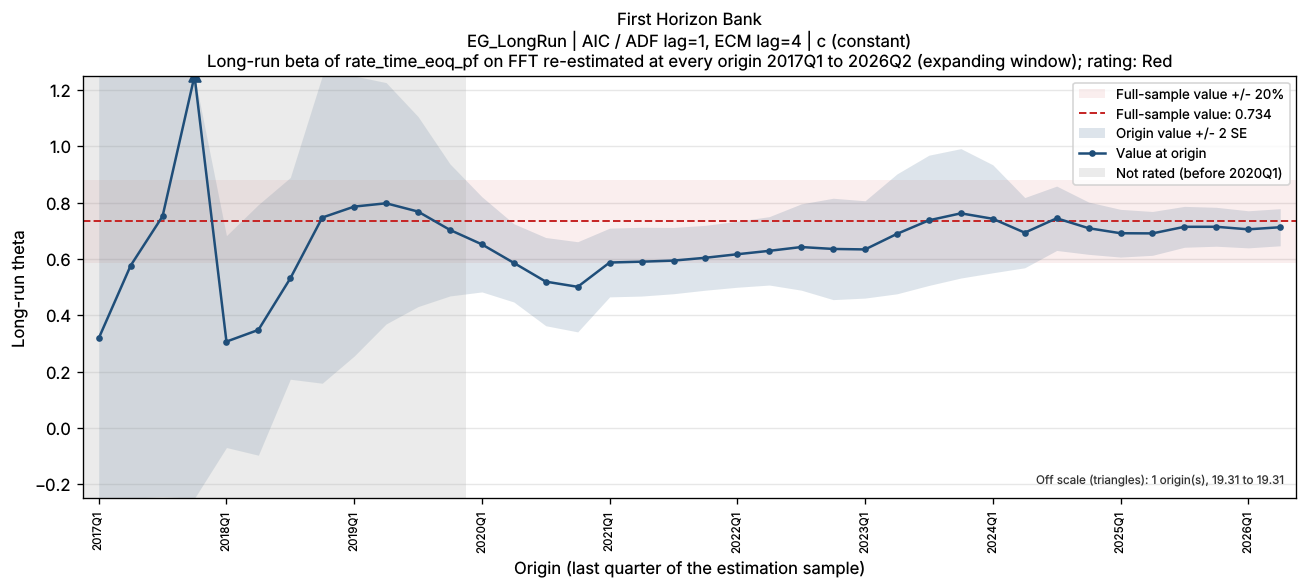

Data behind this chart, as committed beside it:
bank_name, test_name, IC/selected lag, trend type, origin, param, n_obs, beta, beta_se, beta_p, lambda, lambda_neg, full_sample_beta, dev, abs_dev_share, abs_dev_se
First Horizon Bank, EG_LongRun, AIC / ADF lag=1, ECM lag=4, c (constant), 2017Q1, FFT, 16, 0.3181, 0.5435, 0.5702, -0.1753, -0.1753, 0.7339, -0.4159, 0.5666, 0.7652
First Horizon Bank, EG_LongRun, AIC / ADF lag=1, ECM lag=4, c (constant), 2017Q2, FFT, 17, 0.5764, 0.4903, 0.2625, -0.1695, -0.1695, 0.7339, -0.1575, 0.2146, 0.3213
First Horizon Bank, EG_LongRun, AIC / ADF lag=1, ECM lag=4, c (constant), 2017Q3, FFT, 18, 0.7518, 0.4981, 0.1551, -0.1622, -0.1622, 0.7339, 0.01787, 0.02434, 0.03587
First Horizon Bank, EG_LongRun, AIC / ADF lag=1, ECM lag=4, c (constant), 2017Q4, FFT, 19, 19.31, 309.6, 0.9512, -0.008684, -0.008684, 0.7339, 18.57, 25.3, 0.05998
First Horizon Bank, EG_LongRun, AIC / ADF lag=1, ECM lag=4, c (constant), 2018Q1, FFT, 20, 0.3064, 0.1881, 0.1242, -0.5149, -0.5149, 0.7339, -0.4275, 0.5825, 2.272
First Horizon Bank, EG_LongRun, AIC / ADF lag=1, ECM lag=4, c (constant), 2018Q2, FFT, 21, 0.3479, 0.2225, 0.1375, -0.4685, -0.4685, 0.7339, -0.386, 0.526, 1.735
First Horizon Bank, EG_LongRun, AIC / ADF lag=1, ECM lag=4, c (constant), 2018Q3, FFT, 22, 0.5311, 0.1792, 0.008692, -0.4382, -0.4382, 0.7339, -0.2029, 0.2764, 1.133
First Horizon Bank, EG_LongRun, AIC / ADF lag=1, ECM lag=4, c (constant), 2018Q4, FFT, 23, 0.747, 0.2942, 0.02058, -0.3171, -0.3171, 0.7339, 0.01304, 0.01777, 0.04433
First Horizon Bank, EG_LongRun, AIC / ADF lag=1, ECM lag=4, c (constant), 2019Q1, FFT, 24, 0.7859, 0.2654, 0.008026, -0.3001, -0.3001, 0.7339, 0.05197, 0.07081, 0.1958
First Horizon Bank, EG_LongRun, AIC / ADF lag=1, ECM lag=4, c (constant), 2019Q2, FFT, 25, 0.7977, 0.2143, 0.001346, -0.2963, -0.2963, 0.7339, 0.0638, 0.08693, 0.2977
First Horizon Bank, EG_LongRun, AIC / ADF lag=1, ECM lag=4, c (constant), 2019Q3, FFT, 26, 0.7683, 0.1688, 0.0001735, -0.3132, -0.3132, 0.7339, 0.03431, 0.04674, 0.2033
First Horizon Bank, EG_LongRun, AIC / ADF lag=1, ECM lag=4, c (constant), 2019Q4, FFT, 27, 0.7031, 0.1172, 4.902240295812322e-06, -0.352, -0.352, 0.7339, -0.03087, 0.04206, 0.2633
First Horizon Bank, EG_LongRun, AIC / ADF lag=1, ECM lag=4, c (constant), 2020Q1, FFT, 28, 0.6518, 0.08447, 7.931755491371954e-08, -0.3835, -0.3835, 0.7339, -0.08217, 0.112, 0.9727
First Horizon Bank, EG_LongRun, AIC / ADF lag=1, ECM lag=4, c (constant), 2020Q2, FFT, 29, 0.586, 0.06944, 1.212472648185507e-08, -0.3992, -0.3992, 0.7339, -0.148, 0.2016, 2.131
First Horizon Bank, EG_LongRun, AIC / ADF lag=1, ECM lag=4, c (constant), 2020Q3, FFT, 30, 0.5194, 0.07833, 6.003865282691988e-07, -0.403, -0.403, 0.7339, -0.2146, 0.2923, 2.739
First Horizon Bank, EG_LongRun, AIC / ADF lag=1, ECM lag=4, c (constant), 2020Q4, FFT, 31, 0.501, 0.08007, 1.2737380177501357e-06, -0.3738, -0.3738, 0.7339, -0.233, 0.3174, 2.909
First Horizon Bank, EG_LongRun, AIC / ADF lag=1, ECM lag=4, c (constant), 2021Q1, FFT, 32, 0.5873, 0.06104, 3.2238937215059783e-10, -0.5135, -0.5135, 0.7339, -0.1466, 0.1998, 2.402
First Horizon Bank, EG_LongRun, AIC / ADF lag=1, ECM lag=4, c (constant), 2021Q2, FFT, 33, 0.5903, 0.06106, 2.02460747488657e-10, -0.5111, -0.5111, 0.7339, -0.1437, 0.1958, 2.353
First Horizon Bank, EG_LongRun, AIC / ADF lag=1, ECM lag=4, c (constant), 2021Q3, FFT, 34, 0.5941, 0.05883, 5.2843392549712016e-11, -0.5068, -0.5068, 0.7339, -0.1398, 0.1905, 2.377
First Horizon Bank, EG_LongRun, AIC / ADF lag=1, ECM lag=4, c (constant), 2021Q4, FFT, 35, 0.6042, 0.05757, 1.4711983336446568e-11, -0.4946, -0.4946, 0.7339, -0.1298, 0.1768, 2.254
First Horizon Bank, EG_LongRun, AIC / ADF lag=1, ECM lag=4, c (constant), 2022Q1, FFT, 36, 0.6167, 0.05863, 9.436008202421894e-12, -0.4796, -0.4796, 0.7339, -0.1172, 0.1597, 1.999
First Horizon Bank, EG_LongRun, AIC / ADF lag=1, ECM lag=4, c (constant), 2022Q2, FFT, 37, 0.6288, 0.06074, 9.665971002586992e-12, -0.4646, -0.4646, 0.7339, -0.1052, 0.1433, 1.732
First Horizon Bank, EG_LongRun, AIC / ADF lag=1, ECM lag=4, c (constant), 2022Q3, FFT, 38, 0.6423, 0.0766, 1.0956059479033143e-09, -0.398, -0.398, 0.7339, -0.09167, 0.1249, 1.197
First Horizon Bank, EG_LongRun, AIC / ADF lag=1, ECM lag=4, c (constant), 2022Q4, FFT, 39, 0.6355, 0.09003, 3.759911498770646e-08, -0.3398, -0.3398, 0.7339, -0.09844, 0.1341, 1.093
First Horizon Bank, EG_LongRun, AIC / ADF lag=1, ECM lag=4, c (constant), 2023Q1, FFT, 40, 0.6338, 0.08642, 1.4222626482671164e-08, -0.3385, -0.3385, 0.7339, -0.1001, 0.1364, 1.159
First Horizon Bank, EG_LongRun, AIC / ADF lag=1, ECM lag=4, c (constant), 2023Q2, FFT, 41, 0.6892, 0.1065, 1.6384914260263036e-07, -0.3123, -0.3123, 0.7339, -0.04479, 0.06102, 0.4206
First Horizon Bank, EG_LongRun, AIC / ADF lag=1, ECM lag=4, c (constant), 2023Q3, FFT, 42, 0.7373, 0.1157, 1.956758010663075e-07, -0.2913, -0.2913, 0.7339, 0.003305, 0.004502, 0.02857
First Horizon Bank, EG_LongRun, AIC / ADF lag=1, ECM lag=4, c (constant), 2023Q4, FFT, 43, 0.762, 0.1149, 7.78190047970664e-08, -0.3036, -0.3036, 0.7339, 0.02809, 0.03827, 0.2444
First Horizon Bank, EG_LongRun, AIC / ADF lag=1, ECM lag=4, c (constant), 2024Q1, FFT, 44, 0.7426, 0.09587, 2.072769250591527e-09, -0.3093, -0.3093, 0.7339, 0.008671, 0.01181, 0.09044
First Horizon Bank, EG_LongRun, AIC / ADF lag=1, ECM lag=4, c (constant), 2024Q2, FFT, 45, 0.6933, 0.06234, 8.264836235723837e-14, -0.331, -0.331, 0.7339, -0.04063, 0.05536, 0.6517
First Horizon Bank, EG_LongRun, AIC / ADF lag=1, ECM lag=4, c (constant), 2024Q3, FFT, 46, 0.7444, 0.05713, 3.638566500581076e-16, -0.3113, -0.3113, 0.7339, 0.01047, 0.01426, 0.1832
First Horizon Bank, EG_LongRun, AIC / ADF lag=1, ECM lag=4, c (constant), 2024Q4, FFT, 47, 0.7092, 0.04641, 9.291729253852617e-19, -0.3261, -0.3261, 0.7339, -0.02476, 0.03374, 0.5335
First Horizon Bank, EG_LongRun, AIC / ADF lag=1, ECM lag=4, c (constant), 2025Q1, FFT, 48, 0.6913, 0.04238, 4.960991473734261e-20, -0.3342, -0.3342, 0.7339, -0.04263, 0.05808, 1.006
First Horizon Bank, EG_LongRun, AIC / ADF lag=1, ECM lag=4, c (constant), 2025Q2, FFT, 49, 0.6908, 0.0389, 1.0994752151438465e-21, -0.3346, -0.3346, 0.7339, -0.04319, 0.05885, 1.11
First Horizon Bank, EG_LongRun, AIC / ADF lag=1, ECM lag=4, c (constant), 2025Q3, FFT, 50, 0.7141, 0.0363, 9.867128655056648e-24, -0.3365, -0.3365, 0.7339, -0.01982, 0.027, 0.546
First Horizon Bank, EG_LongRun, AIC / ADF lag=1, ECM lag=4, c (constant), 2025Q4, FFT, 51, 0.7142, 0.03455, 6.35481925075393e-25, -0.3365, -0.3365, 0.7339, -0.0197, 0.02684, 0.5702
First Horizon Bank, EG_LongRun, AIC / ADF lag=1, ECM lag=4, c (constant), 2026Q1, FFT, 52, 0.7052, 0.03292, 6.825081014504696e-26, -0.3434, -0.3434, 0.7339, -0.02875, 0.03917, 0.8732
First Horizon Bank, EG_LongRun, AIC / ADF lag=1, ECM lag=4, c (constant), 2026Q2, FFT, 53, 0.7127, 0.03295, 2.1433896628031307e-26, -0.337, -0.337, 0.7339, -0.02129, 0.02901, 0.6461
